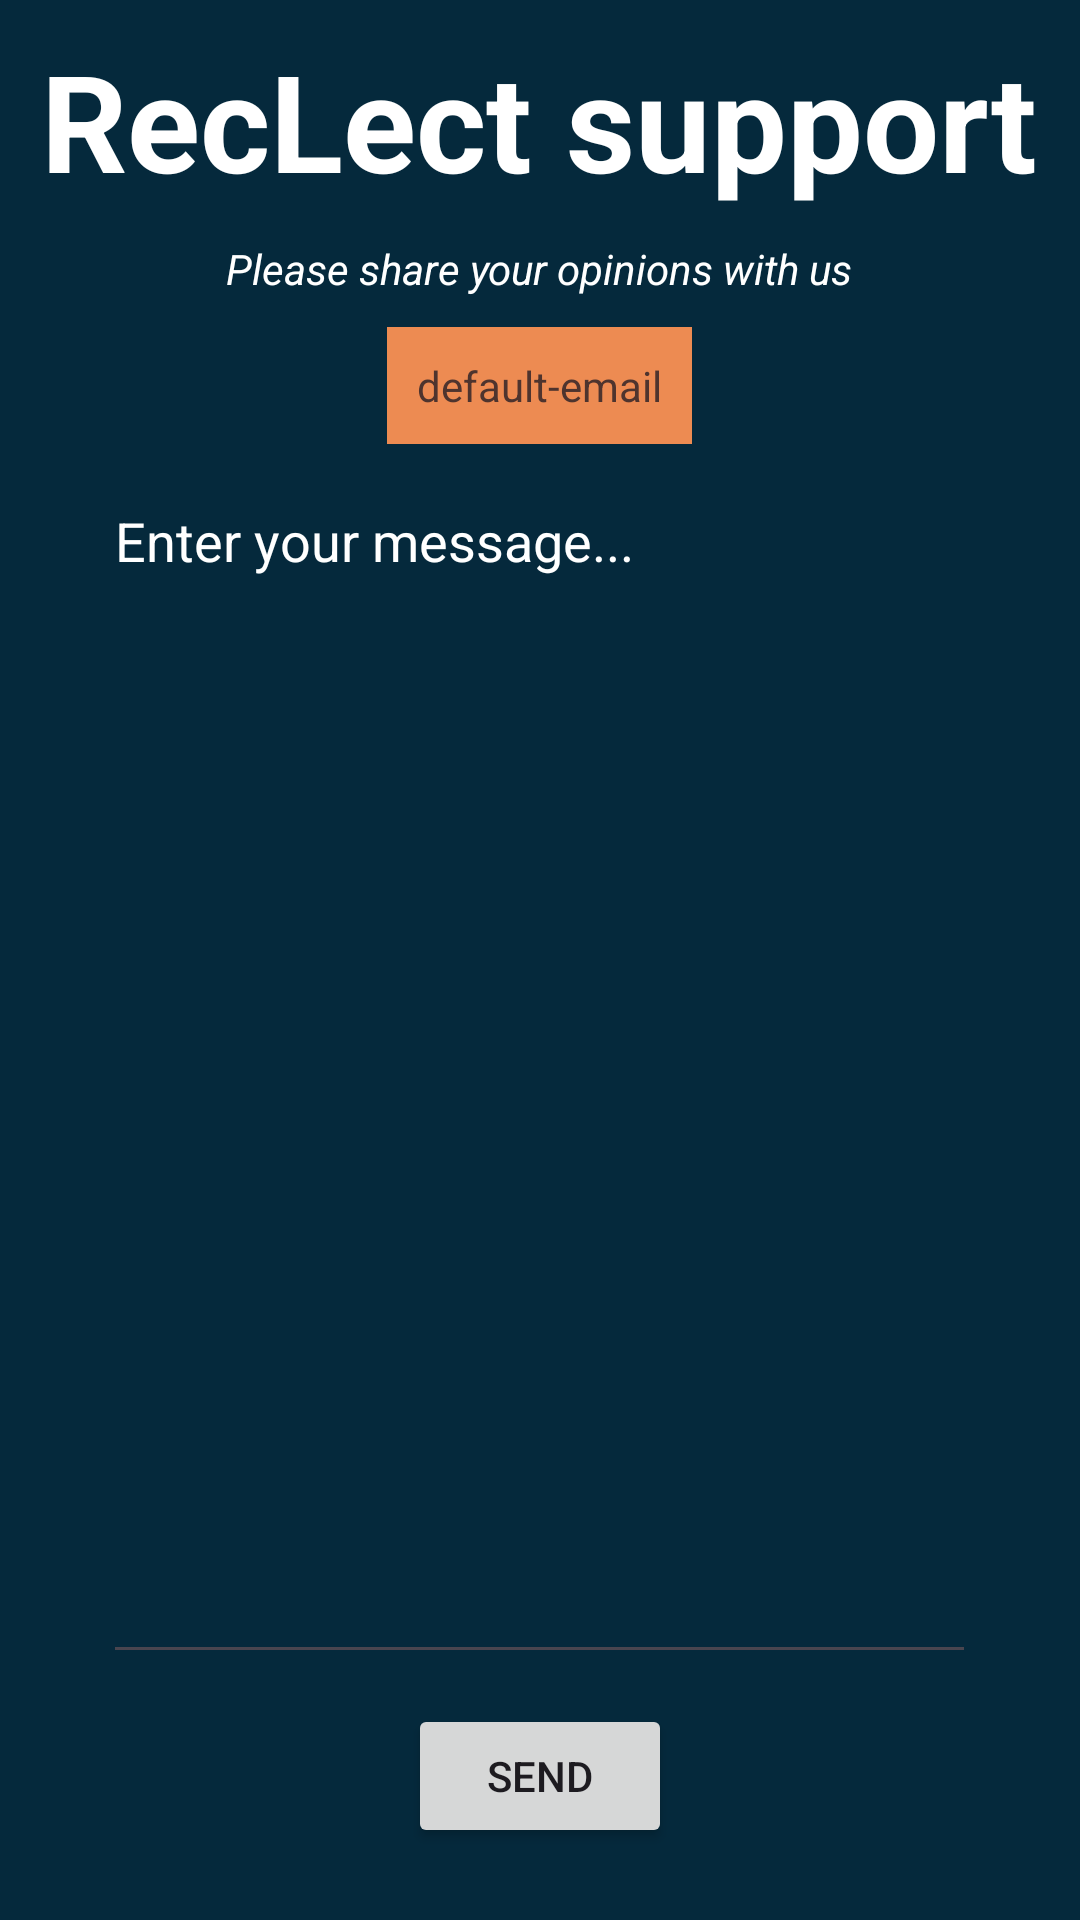

The Android layout XML behind this screen, and the referenced resources:
<!-- AndroidManifest.xml: application theme Theme.Reclect -->
<!-- res/layout/fragment_settings.xml -->
<?xml version="1.0" encoding="utf-8"?>
<LinearLayout xmlns:android="http://schemas.android.com/apk/res/android"
    xmlns:app="http://schemas.android.com/apk/res-auto"
    xmlns:tools="http://schemas.android.com/tools"
    android:layout_width="match_parent"
    android:layout_height="match_parent"
    android:orientation="vertical"
    android:background="@color/dark_background_fragment"
    tools:context=".RecordActivity">

        <TextView
            android:layout_marginTop="10dp"
            android:layout_gravity="center"
            android:id="@+id/textView2"
            android:layout_width="wrap_content"
            android:layout_height="wrap_content"
            android:text="@string/reclect_support"
            android:textColor="@color/white"
            android:textSize="45sp"
            android:layout_marginBottom="10dp"
            android:textStyle="bold" />

        <TextView
            android:layout_gravity="center"
            android:id="@+id/textView3"
            android:layout_width="wrap_content"
            android:layout_height="wrap_content"
            android:text="@string/please_share_your_opinions_with_us"
            android:textColor="@color/white"
            android:textStyle="italic"
            android:layout_marginBottom="10dp"/>

    <TextView
        android:id="@+id/emailUser"
        android:layout_width="wrap_content"
        android:layout_height="wrap_content"
        android:layout_gravity="center"
        android:layout_marginBottom="10dp"
        android:background="@color/orange"
        android:padding="10dp"
        android:text="default-email"
        android:textColor="#4E342E" />

    <EditText
        android:id="@+id/et_message"
        android:layout_width="291dp"
        android:layout_height="400dp"
        android:layout_gravity="center"
        android:layout_marginBottom="10dp"
        android:gravity="top|start"
        android:hint="@string/enter_your_message"
        android:inputType="textMultiLine"
        android:lines="8"
        android:minLines="6"
        android:textColor="@color/white"
        android:textColorHint="@color/white" />

        <Button
            android:layout_gravity="center"
            android:id="@+id/sendButton"
            android:layout_width="wrap_content"
            android:layout_height="wrap_content"
            android:text="@string/send" />
</LinearLayout>
<!-- resources referenced by this layout -->
<resources>
  <color name="dark_background_fragment">#05293C</color>
  <color name="orange">#ED8B52</color>
  <color name="white">#FFFFFFFF</color>
  <string name="enter_your_message">Enter your message...</string>
  <string name="please_share_your_opinions_with_us">Please share your opinions with us</string>
  <string name="reclect_support">RecLect support</string>
  <string name="send">Send</string>
  <style name="Theme.Reclect" parent="Base.Theme.Reclect" />
  <style name="Base.Theme.Reclect" parent="Theme.Material3.DayNight.NoActionBar">
          
          
      </style>
</resources>
